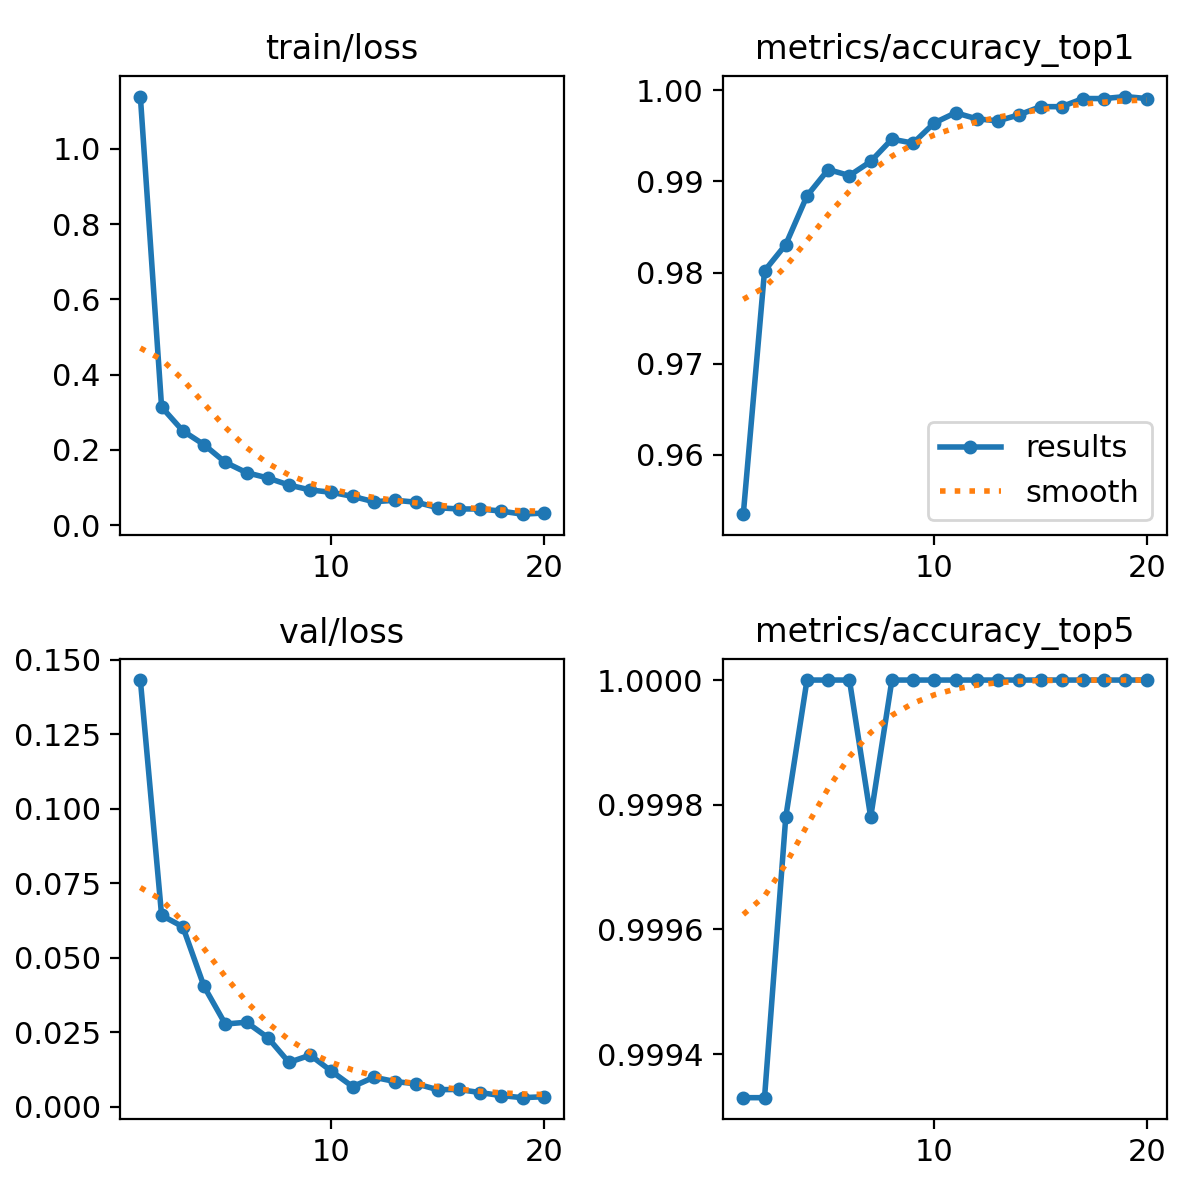

The table this chart was drawn from, first rows:
epoch, time, train/loss, metrics/accuracy_top1, metrics/accuracy_top5, val/loss, lr/pg0, lr/pg1, lr/pg2
1, 285.4, 1.139, 0.9535, 0.9993, 0.1431, 0.0002376, 0.0002376, 0.0002376
2, 558.7, 0.314, 0.9802, 0.9993, 0.06416, 0.000452, 0.000452, 0.000452
3, 829.7, 0.2507, 0.9831, 0.9998, 0.06033, 0.0006429, 0.0006429, 0.0006429
4, 1099, 0.2139, 0.9884, 1, 0.04031, 0.000608, 0.000608, 0.000608
5, 1371, 0.1671, 0.9913, 1, 0.02769, 0.0005726, 0.0005726, 0.0005726
6, 1642, 0.1396, 0.9907, 1, 0.0283, 0.0005373, 0.0005373, 0.0005373
7, 1914, 0.1256, 0.9922, 0.9998, 0.02317, 0.0005019, 0.0005019, 0.0005019
8, 2184, 0.1067, 0.9947, 1, 0.01482, 0.0004666, 0.0004666, 0.0004666
9, 2455, 0.09362, 0.9942, 1, 0.01726, 0.0004313, 0.0004313, 0.0004313
10, 2726, 0.08739, 0.9964, 1, 0.01186, 0.0003959, 0.0003959, 0.0003959
11, 3000, 0.07661, 0.9976, 1, 0.00668, 0.0003606, 0.0003606, 0.0003606
12, 3269, 0.06232, 0.9969, 1, 0.00984, 0.0003252, 0.0003252, 0.0003252
13, 3540, 0.0663, 0.9967, 1, 0.00839, 0.0002899, 0.0002899, 0.0002899
14, 3810, 0.06103, 0.9973, 1, 0.00762, 0.0002545, 0.0002545, 0.0002545
15, 4077, 0.04645, 0.9982, 1, 0.00567, 0.0002192, 0.0002192, 0.0002192
16, 4351, 0.04309, 0.9982, 1, 0.00573, 0.0001839, 0.0001839, 0.0001839
17, 4621, 0.04319, 0.9991, 1, 0.0047, 0.0001485, 0.0001485, 0.0001485
18, 4891, 0.03743, 0.9991, 1, 0.00367, 0.0001132, 0.0001132, 0.0001132
19, 5163, 0.02931, 0.9993, 1, 0.00298, 7.7826e-05, 7.7826e-05, 7.7826e-05
20, 5437, 0.03235, 0.9991, 1, 0.0033, 4.2483e-05, 4.2483e-05, 4.2483e-05
